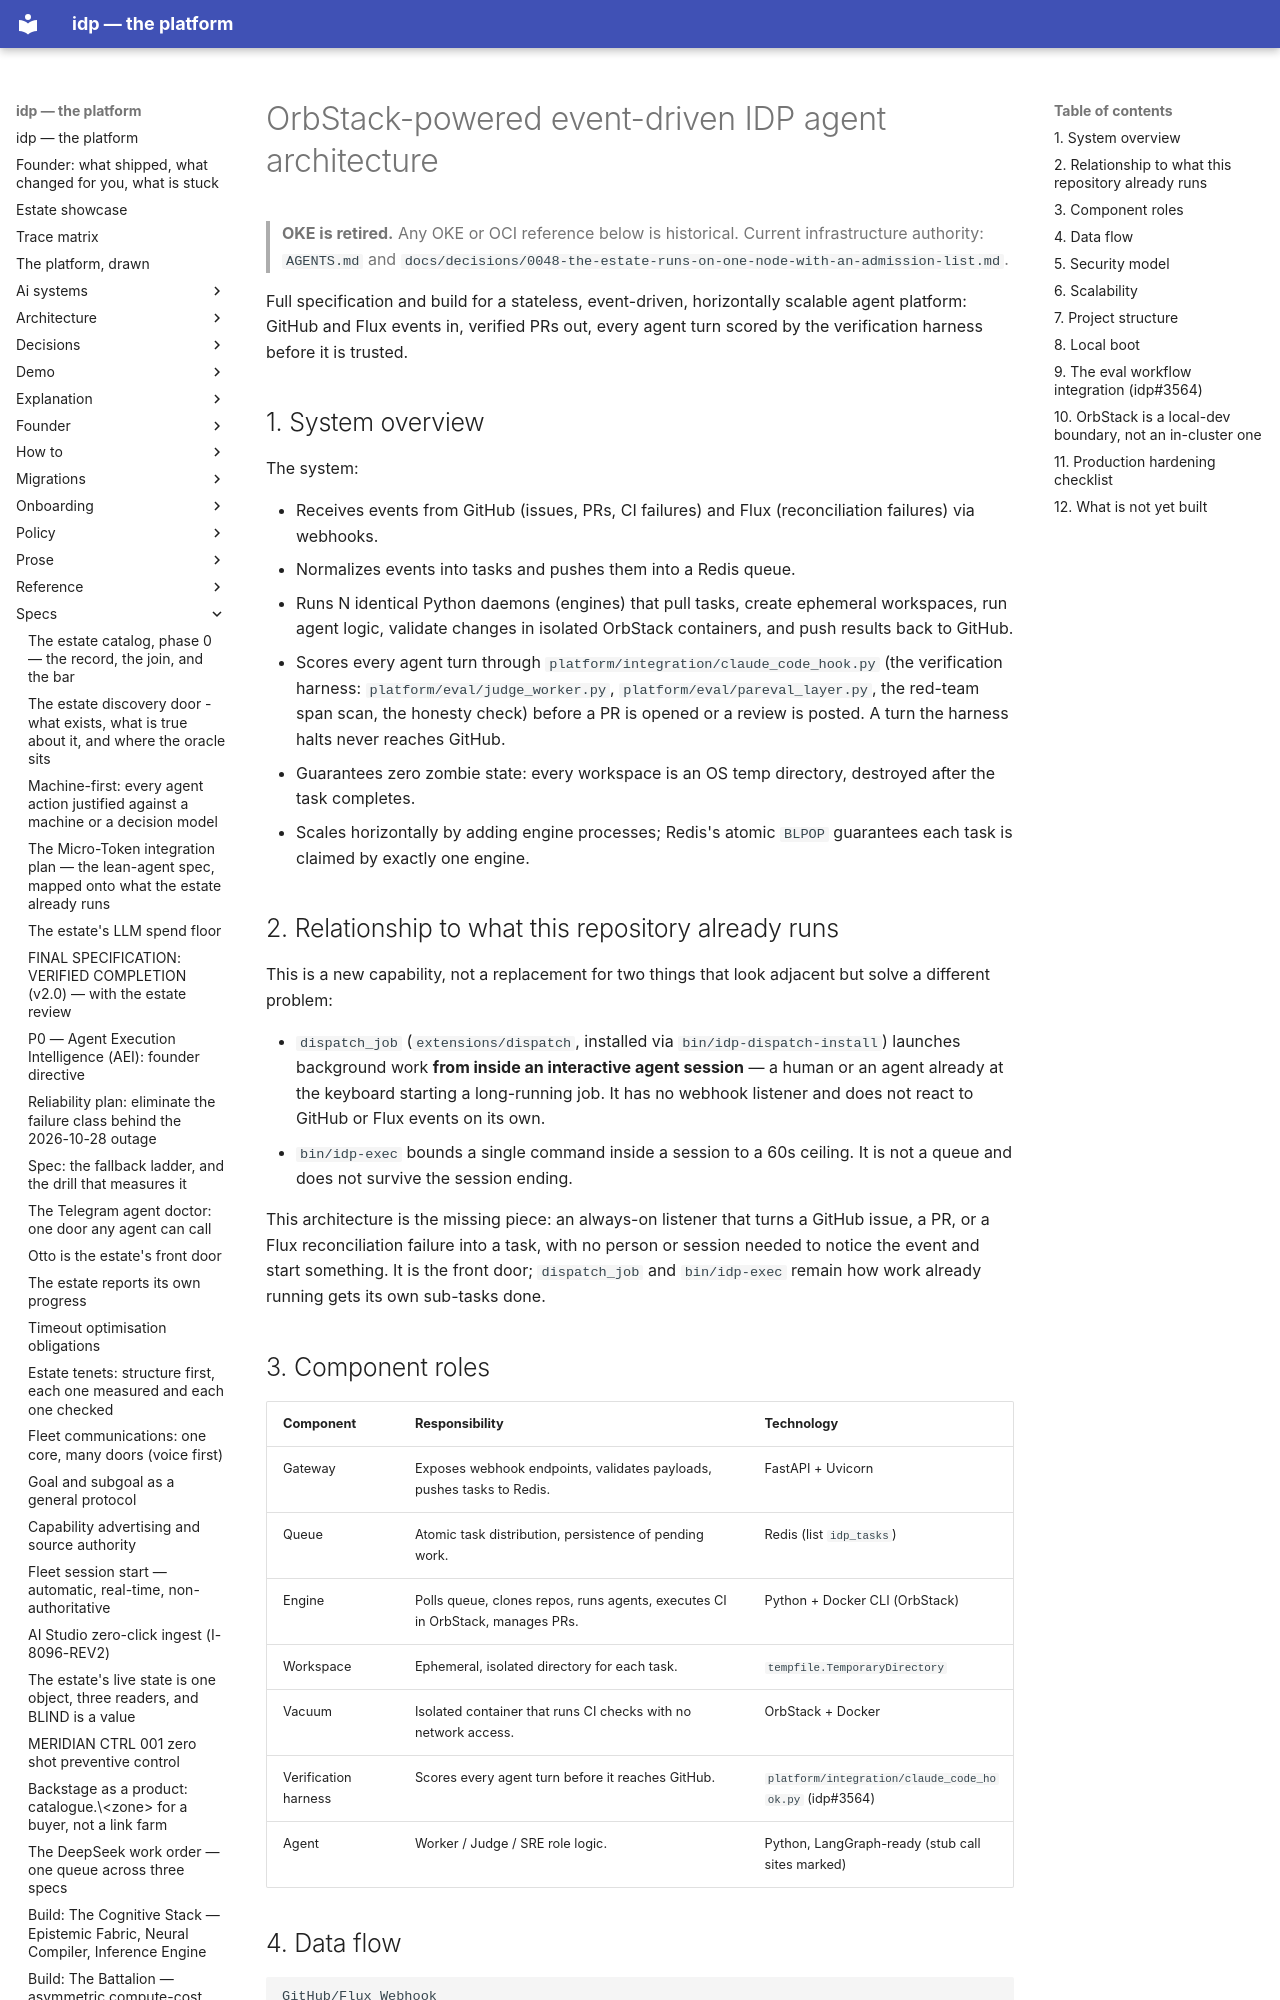

repository: chidionyema/idp · page: specs/orbstack-event-driven-agents/index.html · generator: mkdocs

# OrbStack-powered event-driven IDP agent architecture

> **OKE is retired.** Any OKE or OCI reference below is historical. Current infrastructure authority: `AGENTS.md` and `docs/decisions/0048-the-estate-runs-on-one-node-with-an-admission-list.md`.

Full specification and build for a stateless, event-driven, horizontally
scalable agent platform: GitHub and Flux events in, verified PRs out, every
agent turn scored by the verification harness before it is trusted.

## 1. System overview

The system:

- Receives events from GitHub (issues, PRs, CI failures) and Flux
  (reconciliation failures) via webhooks.
- Normalizes events into tasks and pushes them into a Redis queue.
- Runs N identical Python daemons (engines) that pull tasks, create
  ephemeral workspaces, run agent logic, validate changes in isolated
  OrbStack containers, and push results back to GitHub.
- Scores every agent turn through `platform/integration/claude_code_hook.py`
  (the verification harness: `platform/eval/judge_worker.py`,
  `platform/eval/pareval_layer.py`, the red-team span scan, the honesty
  check) before a PR is opened or a review is posted. A turn the harness
  halts never reaches GitHub.
- Guarantees zero zombie state: every workspace is an OS temp directory,
  destroyed after the task completes.
- Scales horizontally by adding engine processes; Redis's atomic `BLPOP`
  guarantees each task is claimed by exactly one engine.

## 2. Relationship to what this repository already runs

This is a new capability, not a replacement for two things that look
adjacent but solve a different problem:

- `dispatch_job` (`extensions/dispatch`, installed via `bin/idp-dispatch-install`)
  launches background work **from inside an interactive agent session** —
  a human or an agent already at the keyboard starting a long-running job.
  It has no webhook listener and does not react to GitHub or Flux events on
  its own.
- `bin/idp-exec` bounds a single command inside a session to a 60s ceiling.
  It is not a queue and does not survive the session ending.

This architecture is the missing piece: an always-on listener that turns a
GitHub issue, a PR, or a Flux reconciliation failure into a task, with no
person or session needed to notice the event and start something. It is the
front door; `dispatch_job` and `bin/idp-exec` remain how work already
running gets its own sub-tasks done.

## 3. Component roles

| Component | Responsibility | Technology |
|---|---|---|
| Gateway | Exposes webhook endpoints, validates payloads, pushes tasks to Redis. | FastAPI + Uvicorn |
| Queue | Atomic task distribution, persistence of pending work. | Redis (list `idp_tasks`) |
| Engine | Polls queue, clones repos, runs agents, executes CI in OrbStack, manages PRs. | Python + Docker CLI (OrbStack) |
| Workspace | Ephemeral, isolated directory for each task. | `tempfile.TemporaryDirectory` |
| Vacuum | Isolated container that runs CI checks with no network access. | OrbStack + Docker |
| Verification harness | Scores every agent turn before it reaches GitHub. | `platform/integration/claude_code_hook.py` (idp#3564) |
| Agent | Worker / Judge / SRE role logic. | Python, LangGraph-ready (stub call sites marked) |
